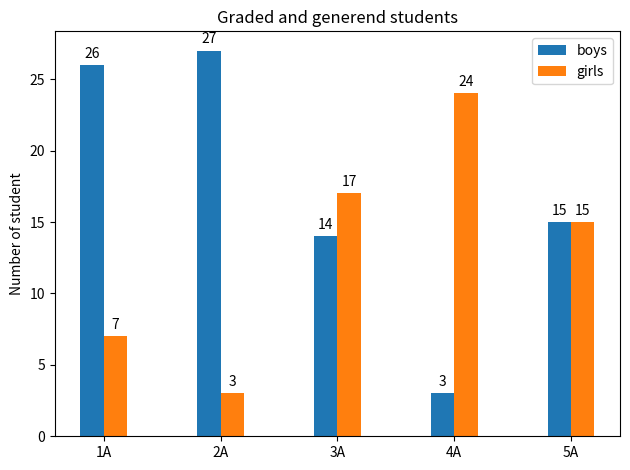

This figure's Python source:
"""
=============================
Grouped bar chart with labels
=============================
This example shows a how to create a grouped bar chart and how to annotate
bars with labels.
"""

import matplotlib
import matplotlib.pyplot as plt
import numpy as np


labels = ['1A', '2A', '3A', '4A', '5A']
men_means = [26, 27, 14, 3, 15]
women_means = [7, 3, 17, 24, 15]

x = np.arange(len(labels))  # the label locations
width = 0.20  # the width of the bars

fig, ax = plt.subplots()
rects1 = ax.bar(x - width/2, men_means, width, label='boys')
rects2 = ax.bar(x + width/2, women_means, width, label='girls')

# Add some text for labels, title and custom x-axis tick labels, etc.
ax.set_ylabel('Number of student')
ax.set_title('Graded and generend students')
ax.set_xticks(x)
ax.set_xticklabels(labels)
ax.legend()


def autolabel(rects):
    """Attach a text label above each bar in *rects*, displaying its height."""
    for rect in rects:
        height = rect.get_height()
        ax.annotate('{}'.format(height),
                    xy=(rect.get_x() + rect.get_width() / 2, height),
                    xytext=(0, 3),  # 3 points vertical offset
                    textcoords="offset points",
                    ha='center', va='bottom')


autolabel(rects1)
autolabel(rects2)

fig.tight_layout()

plt.show()

#############################################################################
#
# ------------
#
# References
# """"""""""
#
# The use of the following functions, methods and classes is shown
# in this example:

matplotlib.axes.Axes.bar
matplotlib.pyplot.bar
matplotlib.axes.Axes.annotate
matplotlib.pyplot.annotate
